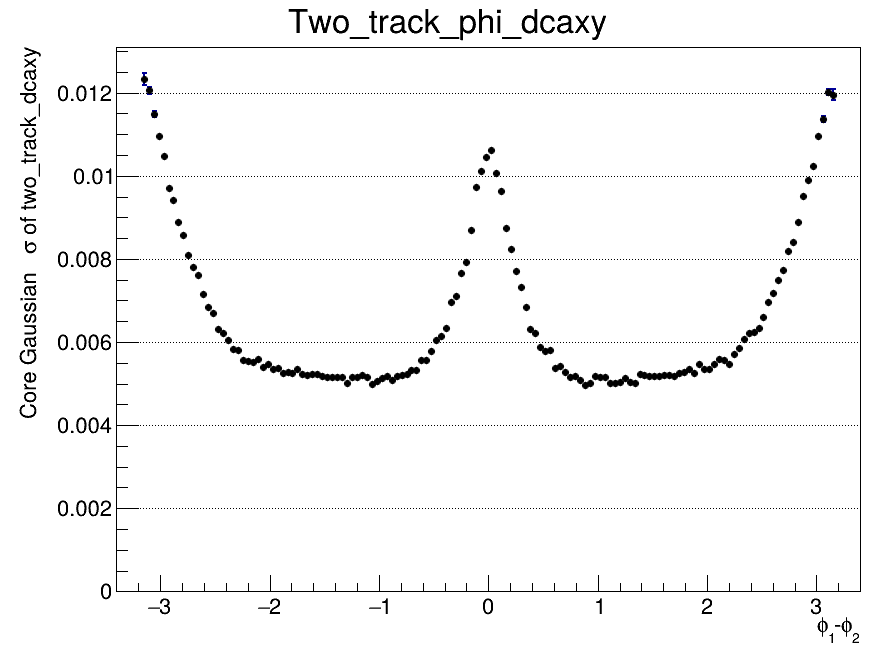

The file beside this chart, header and first rows:
x_low, x_high, x_center, entries, mean, mean_error, sigma, sigma_error, chi2_ndf, iterations, fit_status
-3.4, -3.355, -3.377, 0, nan, nan, nan, nan, nan, 0, -1
-3.355, -3.309, -3.332, 0, nan, nan, nan, nan, nan, 0, -1
-3.309, -3.264, -3.287, 0, nan, nan, nan, nan, nan, 0, -1
-3.264, -3.219, -3.241, 0, nan, nan, nan, nan, nan, 0, -1
-3.219, -3.173, -3.196, 0, nan, nan, nan, nan, nan, 0, -1
-3.173, -3.128, -3.151, 12769, 0.001211, 0.0001361, 0.01233, 0.0001411, 1.378, 4, 0
-3.128, -3.083, -3.105, 42846, 0.001159, 7.24372251307e-05, 0.01205, 7.59499838857e-05, 3.15, 5, 0
-3.083, -3.037, -3.06, 43028, 0.001106, 6.95328750158e-05, 0.01149, 7.33478416532e-05, 3.938, 5, 0
-3.037, -2.992, -3.015, 43182, 0.0008948, 6.63012490058e-05, 0.01095, 7.16867560639e-05, 5.561, 5, 0
-2.992, -2.947, -2.969, 43352, 0.0009511, 6.3742261205e-05, 0.01047, 6.96754345013e-05, 7.573, 6, 0
-2.947, -2.901, -2.924, 43076, 0.0009145, 5.95183138638e-05, 0.009708, 6.57382014195e-05, 9.176, 6, 0
-2.901, -2.856, -2.879, 43508, 0.0009097, 5.78075447908e-05, 0.009425, 6.34009280201e-05, 10.8, 6, 0
-2.856, -2.811, -2.833, 43457, 0.0006963, 5.50899663045e-05, 0.008891, 6.22539390626e-05, 12.26, 7, 0
-2.811, -2.765, -2.788, 43584, 0.0006636, 5.30776208118e-05, 0.008564, 5.96312528962e-05, 13.64, 6, 0
-2.765, -2.72, -2.743, 43214, 0.0007671, 5.09041059308e-05, 0.0081, 5.76963771828e-05, 15.34, 7, 0
-2.72, -2.675, -2.697, 42765, 0.0006727, 4.89450784599e-05, 0.007796, 5.60576887609e-05, 16.82, 6, 0
-2.675, -2.629, -2.652, 42967, 0.0006088, 4.78608897792e-05, 0.007607, 5.5121234825e-05, 16.99, 7, 0
-2.629, -2.584, -2.607, 43564, 0.0005391, 4.47489308067e-05, 0.007164, 5.15161057669e-05, 18.24, 6, 0
-2.584, -2.539, -2.561, 43147, 0.0003835, 4.33420704818e-05, 0.006842, 4.98492975997e-05, 18.86, 7, 0
-2.539, -2.493, -2.516, 43299, 0.0003956, 4.20940653313e-05, 0.006695, 4.80776009873e-05, 17.91, 6, 0
-2.493, -2.448, -2.471, 43112, 0.0002993, 3.97243805904e-05, 0.006303, 4.48087348097e-05, 16.01, 6, 0
-2.448, -2.403, -2.425, 43527, 0.0003869, 3.91071766827e-05, 0.006204, 4.43793328541e-05, 17.07, 6, 0
-2.403, -2.357, -2.38, 43932, 0.0002858, 3.78742734032e-05, 0.006048, 4.30868198706e-05, 18.95, 6, 0
-2.357, -2.312, -2.335, 43300, 0.000326, 3.67721326702e-05, 0.005838, 4.12838499158e-05, 14.24, 6, 0
-2.312, -2.267, -2.289, 43550, 0.0001783, 3.61949149958e-05, 0.005801, 4.06687534357e-05, 15.5, 6, 0
-2.267, -2.221, -2.244, 43737, 0.0001844, 3.49679274696e-05, 0.005578, 3.91070275943e-05, 15.17, 6, 0
-2.221, -2.176, -2.199, 43676, 0.0002568, 3.44171870525e-05, 0.005535, 3.81341935451e-05, 13.76, 5, 0
-2.176, -2.131, -2.153, 43642, 0.0002239, 3.41707308154e-05, 0.00553, 3.76179383145e-05, 13.56, 5, 0
-2.131, -2.085, -2.108, 43648, 0.000151, 3.44930920045e-05, 0.00558, 3.79668425789e-05, 13.06, 6, 0
-2.085, -2.04, -2.063, 43778, 0.0001755, 3.35792304194e-05, 0.005391, 3.65919294958e-05, 10.85, 7, 0
-2.04, -1.995, -2.017, 43309, 7.90319129214e-05, 3.38725301537e-05, 0.00547, 3.6889420687e-05, 10.57, 6, 0
-1.995, -1.949, -1.972, 43588, 0.0001098, 3.29968812716e-05, 0.00535, 3.59242709396e-05, 10.6, 6, 0
-1.949, -1.904, -1.927, 43892, 0.0001348, 3.31189219668e-05, 0.005386, 3.60706273104e-05, 9.849, 6, 0
-1.904, -1.859, -1.881, 44140, 8.01657910188e-05, 3.22031285068e-05, 0.005248, 3.50102211012e-05, 10.1, 6, 0
-1.859, -1.813, -1.836, 44068, 6.64314482042e-05, 3.24126053499e-05, 0.005276, 3.53884638876e-05, 9.935, 7, 0
-1.813, -1.768, -1.791, 43941, 7.86723289479e-05, 3.21350178092e-05, 0.005247, 3.48375321797e-05, 9.382, 6, 0
-1.768, -1.723, -1.745, 44048, 0.0001016, 3.24393044352e-05, 0.005348, 3.52845560602e-05, 10.7, 5, 0
-1.723, -1.677, -1.7, 43943, 0.000116, 3.19508735092e-05, 0.005232, 3.4833918757e-05, 10.26, 6, 0
-1.677, -1.632, -1.655, 44509, 7.59305631133e-05, 3.14772269348e-05, 0.005206, 3.43374028851e-05, 11.42, 5, 0
-1.632, -1.587, -1.609, 44245, 6.39937324427e-05, 3.17442299557e-05, 0.005235, 3.43838426275e-05, 9.794, 5, 0
-1.587, -1.541, -1.564, 44090, 4.76303949497e-05, 3.17685205255e-05, 0.00524, 3.43573122237e-05, 9.842, 5, 0
-1.541, -1.496, -1.519, 44047, 3.68081174936e-05, 3.135574092e-05, 0.005183, 3.38643744097e-05, 10.58, 5, 0
-1.496, -1.451, -1.473, 43986, 3.37471221836e-05, 3.11019894669e-05, 0.005156, 3.33641492796e-05, 10.29, 5, 0
-1.451, -1.405, -1.428, 43763, 3.37847844415e-05, 3.1254170971e-05, 0.005164, 3.35562610379e-05, 10.43, 5, 0
-1.405, -1.36, -1.383, 43984, 2.9088259443e-06, 3.11356189185e-05, 0.005154, 3.35065729919e-05, 10.1, 5, 0
-1.36, -1.315, -1.337, 43854, -2.7500501098e-05, 3.12967675382e-05, 0.005166, 3.40159322936e-05, 11.83, 5, 0
-1.315, -1.269, -1.292, 44109, -3.32087384515e-05, 3.06888726252e-05, 0.005004, 3.30989333418e-05, 8.719, 7, 0
-1.269, -1.224, -1.247, 44156, -1.13260247394e-05, 3.12313674198e-05, 0.005153, 3.382573249e-05, 11.67, 5, 0
-1.224, -1.179, -1.201, 43678, -1.65131162819e-05, 3.15282155886e-05, 0.005165, 3.43058029644e-05, 12.59, 5, 0
-1.179, -1.133, -1.156, 43990, 1.04330326769e-05, 3.18297785389e-05, 0.005205, 3.4895877688e-05, 12.27, 5, 0
-1.133, -1.088, -1.111, 44021, -2.76412336784e-05, 3.14849551628e-05, 0.005153, 3.43811222084e-05, 13.95, 5, 0
-1.088, -1.043, -1.065, 44324, -3.69920479832e-05, 3.10295145235e-05, 0.004999, 3.44352576001e-05, 14.2, 6, 0
-1.043, -0.9973, -1.02, 44174, -0.0001163, 3.11697096512e-05, 0.005072, 3.38976802417e-05, 11.23, 6, 0
-0.9973, -0.952, -0.9747, 44042, -3.32951195905e-05, 3.15364703905e-05, 0.005142, 3.46099539505e-05, 13.91, 5, 0
-0.952, -0.9067, -0.9293, 44140, -6.96954877133e-05, 3.19938651891e-05, 0.005188, 3.54325640069e-05, 14.28, 6, 0
-0.9067, -0.8613, -0.884, 43939, -0.0001023, 3.17987397698e-05, 0.005088, 3.53960123915e-05, 16.15, 6, 0
-0.8613, -0.816, -0.8387, 44092, -4.73270721e-05, 3.22254504971e-05, 0.005184, 3.60097793262e-05, 15.05, 6, 0
-0.816, -0.7707, -0.7933, 43475, -5.28188311998e-05, 3.28674053806e-05, 0.005214, 3.68365584051e-05, 15.49, 7, 0
-0.7707, -0.7253, -0.748, 44053, -8.35416076861e-05, 3.30420167439e-05, 0.005237, 3.75958287501e-05, 17.78, 7, 0
-0.7253, -0.68, -0.7027, 44102, -0.0001719, 3.34681796681e-05, 0.005326, 3.76999733035e-05, 18.43, 6, 0
... 90 more rows
